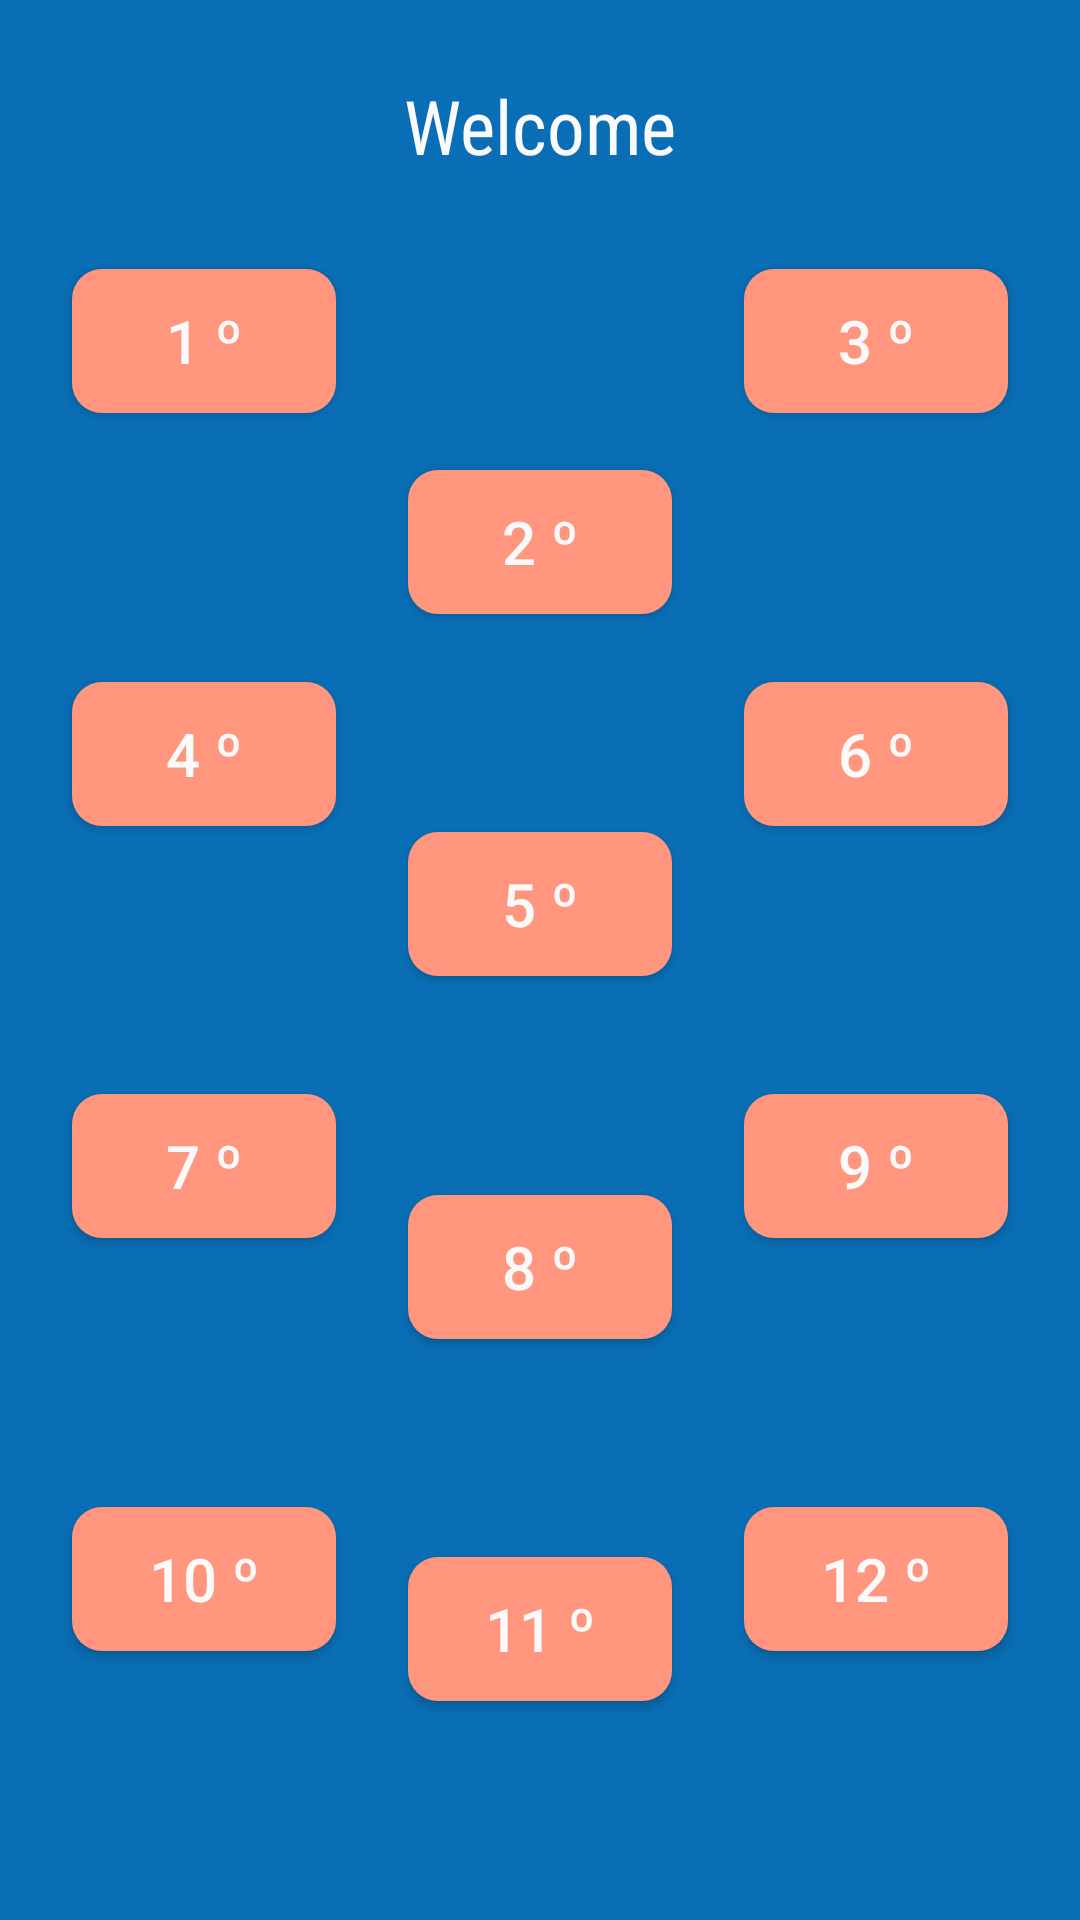

Here is an Android app screen rendered from its layout file. Give the layout XML and the strings, colors and styles it references.
<!-- AndroidManifest.xml: application theme AppTheme -->
<!-- res/layout/activity_main.xml -->
<?xml version="1.0" encoding="utf-8"?>
<androidx.constraintlayout.widget.ConstraintLayout xmlns:android="http://schemas.android.com/apk/res/android"
    xmlns:app="http://schemas.android.com/apk/res-auto"
    xmlns:tools="http://schemas.android.com/tools"
    android:layout_width="match_parent"
    android:layout_height="match_parent"
    android:background="@color/colorPrimary"
    tools:context=".MainActivity">

    <TextView
        android:id="@+id/textView1"
        android:layout_width="wrap_content"
        android:layout_height="wrap_content"
        android:fontFamily="sans-serif-condensed"
        android:padding="25dp"
        android:text="@string/welcome"
        android:textColor="#fafafa"
        android:textSize="25sp"
        app:layout_constraintLeft_toLeftOf="parent"
        app:layout_constraintRight_toRightOf="parent"
        app:layout_constraintTop_toTopOf="parent" />


    <Button
        android:id="@+id/button"
        android:layout_width="wrap_content"
        android:layout_height="wrap_content"
        android:background="@drawable/my_button"
        android:text="1 º"
        android:textSize="20sp"
        android:textColor="#fafafa"
        app:layout_constraintBottom_toTopOf="@+id/button4"
        app:layout_constraintEnd_toStartOf="@+id/button2"
        app:layout_constraintHorizontal_bias="0.5"
        app:layout_constraintStart_toStartOf="parent"
        app:layout_constraintTop_toTopOf="parent" />

    <Button
        android:id="@+id/button2"
        android:layout_width="wrap_content"
        android:layout_height="wrap_content"
        android:background="@drawable/my_button"
        android:text="2 º"
        android:textSize="20sp"
        android:textColor="#fafafa"
        app:layout_constraintBottom_toTopOf="@+id/button5"
        app:layout_constraintEnd_toEndOf="parent"
        app:layout_constraintHorizontal_bias="0.5"
        app:layout_constraintStart_toStartOf="parent"
        app:layout_constraintTop_toBottomOf="@+id/textView1" />

    <Button
        android:id="@+id/button3"
        android:layout_width="wrap_content"
        android:layout_height="wrap_content"
        android:background="@drawable/my_button"
        android:text="3 º"
        android:textSize="20sp"
        android:textColor="#fafafa"
        app:layout_constraintBottom_toTopOf="@+id/button6"
        app:layout_constraintEnd_toEndOf="parent"
        app:layout_constraintHorizontal_bias="0.5"
        app:layout_constraintStart_toEndOf="@+id/button2"
        app:layout_constraintTop_toTopOf="parent"
        app:layout_constraintVertical_bias="0.73" />

    <Button
        android:id="@+id/button4"
        android:layout_width="wrap_content"
        android:layout_height="wrap_content"
        android:background="@drawable/my_button"
        android:text="4 º"
        android:textSize="20sp"
        android:textColor="#fafafa"
        app:layout_constraintBottom_toTopOf="@+id/button7"
        app:layout_constraintEnd_toStartOf="@+id/button5"
        app:layout_constraintHorizontal_bias="0.5"
        app:layout_constraintStart_toStartOf="parent"
        app:layout_constraintTop_toBottomOf="@+id/button" />

    <Button
        android:id="@+id/button5"
        android:layout_width="wrap_content"
        android:layout_height="wrap_content"
        android:background="@drawable/my_button"
        android:text="@string/_5"
        android:textSize="20sp"
        android:textColor="#fafafa"
        app:layout_constraintBottom_toTopOf="@+id/button8"
        app:layout_constraintEnd_toEndOf="parent"
        app:layout_constraintHorizontal_bias="0.5"
        app:layout_constraintStart_toStartOf="parent"
        app:layout_constraintTop_toBottomOf="@+id/button2" />

    <Button
        android:id="@+id/button6"
        android:layout_width="wrap_content"
        android:layout_height="wrap_content"
        android:background="@drawable/my_button"
        android:text="6 º"
        android:textSize="20sp"
        android:textColor="#fafafa"
        app:layout_constraintBottom_toTopOf="@+id/button9"
        app:layout_constraintEnd_toEndOf="parent"
        app:layout_constraintHorizontal_bias="0.5"
        app:layout_constraintStart_toEndOf="@+id/button5"
        app:layout_constraintTop_toBottomOf="@+id/button3" />

    <Button
        android:id="@+id/button7"
        android:layout_width="wrap_content"
        android:layout_height="wrap_content"
        android:background="@drawable/my_button"
        android:text="7 º"
        android:textSize="20sp"
        android:textColor="#fafafa"
        app:layout_constraintBottom_toTopOf="@+id/button10"
        app:layout_constraintEnd_toStartOf="@+id/button8"
        app:layout_constraintHorizontal_bias="0.5"
        app:layout_constraintStart_toStartOf="parent"
        app:layout_constraintTop_toBottomOf="@+id/button4" />

    <Button
        android:id="@+id/button8"
        android:layout_width="wrap_content"
        android:layout_height="wrap_content"
        android:background="@drawable/my_button"
        android:text="8 º"
        android:textSize="20sp"
        android:textColor="#fafafa"
        app:layout_constraintBottom_toTopOf="@+id/button11"
        app:layout_constraintEnd_toEndOf="parent"
        app:layout_constraintHorizontal_bias="0.5"
        app:layout_constraintStart_toStartOf="parent"
        app:layout_constraintTop_toBottomOf="@+id/button5" />

    <Button
        android:id="@+id/button9"
        android:layout_width="wrap_content"
        android:layout_height="wrap_content"
        android:background="@drawable/my_button"
        android:text="9 º"
        android:textSize="20sp"
        android:textColor="#fafafa"
        app:layout_constraintBottom_toTopOf="@+id/button12"
        app:layout_constraintEnd_toEndOf="parent"
        app:layout_constraintHorizontal_bias="0.5"
        app:layout_constraintStart_toEndOf="@+id/button8"
        app:layout_constraintTop_toBottomOf="@+id/button6" />

    <Button
        android:id="@+id/button10"
        android:layout_width="wrap_content"
        android:layout_height="wrap_content"
        android:background="@drawable/my_button"
        android:text="10 º"
        android:textSize="20sp"
        android:textColor="#fafafa"
        app:layout_constraintBottom_toBottomOf="parent"
        app:layout_constraintEnd_toStartOf="@+id/button11"
        app:layout_constraintHorizontal_bias="0.5"
        app:layout_constraintStart_toStartOf="parent"
        app:layout_constraintTop_toBottomOf="@+id/button7" />

    <Button
        android:id="@+id/button11"
        android:layout_width="wrap_content"
        android:layout_height="wrap_content"
        android:background="@drawable/my_button"
        android:text="11 º"
        android:textSize="20sp"
        android:textColor="#fafafa"
        app:layout_constraintBottom_toBottomOf="parent"
        app:layout_constraintEnd_toEndOf="parent"
        app:layout_constraintHorizontal_bias="0.5"
        app:layout_constraintStart_toStartOf="parent"
        app:layout_constraintTop_toBottomOf="@+id/button8" />

    <Button
        android:id="@+id/button12"
        android:layout_width="wrap_content"
        android:layout_height="wrap_content"
        android:background="@drawable/my_button"
        android:text="12 º"
        android:textSize="20sp"
        android:textColor="#fafafa"
        app:layout_constraintBottom_toBottomOf="parent"
        app:layout_constraintEnd_toEndOf="parent"
        app:layout_constraintHorizontal_bias="0.5"
        app:layout_constraintStart_toEndOf="@+id/button11"
        app:layout_constraintTop_toBottomOf="@+id/button9" />

</androidx.constraintlayout.widget.ConstraintLayout>
<!-- resources referenced by this layout -->
<resources>
  <color name="colorPrimary">#096eb5</color>
  <!-- drawable my_button (drawable) -->
  <?xml version="1.0" encoding="utf-8"?>
  <shape xmlns:android="http://schemas.android.com/apk/res/android">
      <corners android:radius="10dp" />
      <solid android:color="#ff967d" />
  </shape>
  <string name="_5">5 º</string>
  <string name="welcome">Welcome</string>
  <style name="AppTheme" parent="Theme.AppCompat.Light.NoActionBar">
          
          <item name="colorPrimary">@color/colorPrimary</item>
          <item name="colorPrimaryDark">@color/colorPrimaryDark</item>
          <item name="colorAccent">@color/colorAccent</item>
      </style>
  <color name="colorPrimaryDark">#ff967d</color>
  <color name="colorAccent">#03DAC5</color>
</resources>
